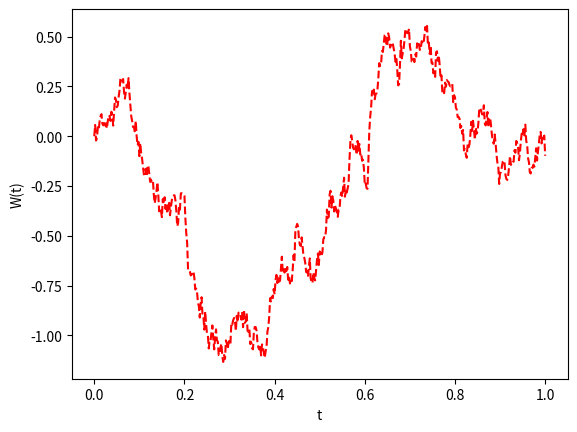

The matplotlib source for this figure:
import numpy as np
import matplotlib.pyplot as plt

T = 1
N = 500
dt = T / N
dW = np.zeros(N)
W = np.zeros(N)

dW[0] = np.sqrt(dt) * np.random.normal()
W[0] = dW[0]
np.random.seed(seed=100)
for j in range(1, N):
    dW[j] = np.sqrt(dt) * np.random.normal()
    W[j] = W[j - 1] + dW[j]

plt.plot(np.arange(0.0, T + dt, dt), np.concatenate([[0], W]), "r--")
plt.xlabel("t")
plt.ylabel("W(t)")

plt.show()
